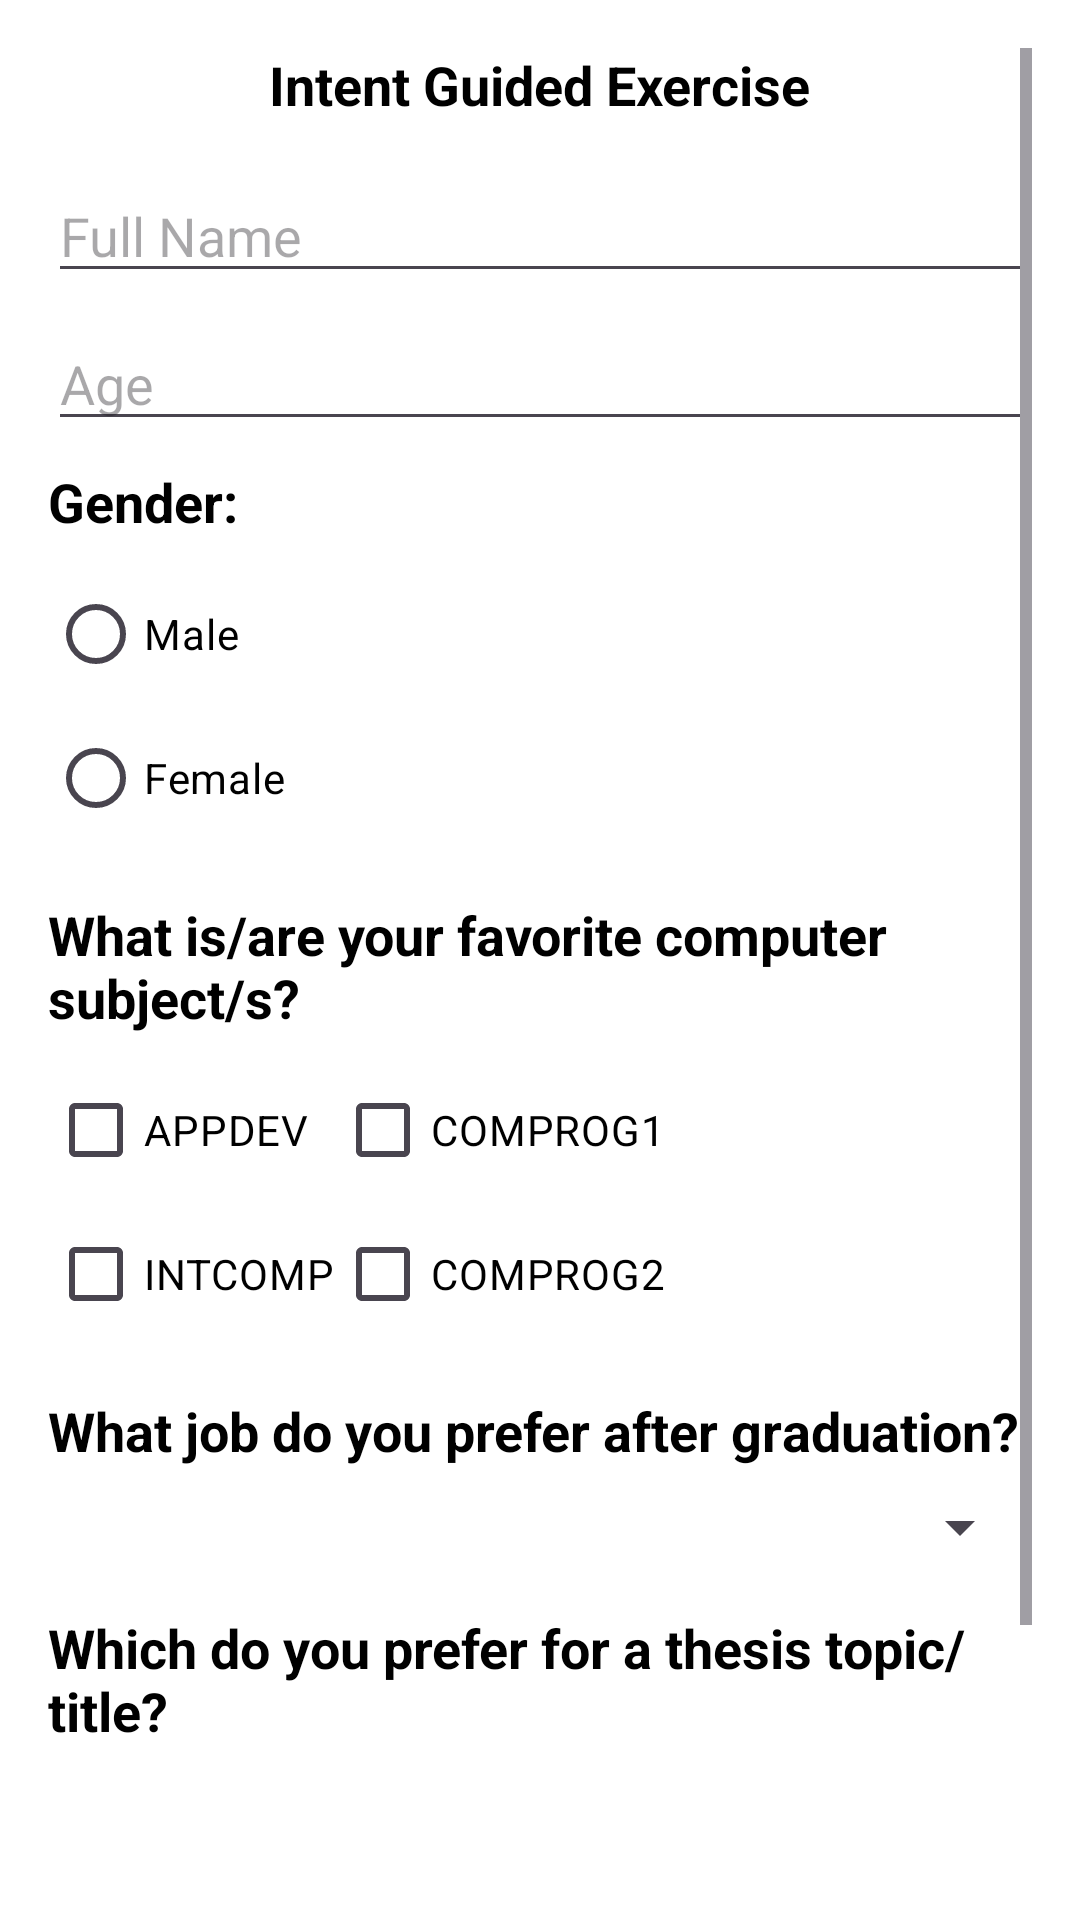

Reconstruct the res/layout file that produces this screen, plus the resources it refers to.
<!-- AndroidManifest.xml: application theme Theme.LabActivitiesElective1 -->
<!-- res/layout/activity_eleventh_guided.xml -->
<?xml version="1.0" encoding="utf-8"?>
<androidx.constraintlayout.widget.ConstraintLayout xmlns:android="http://schemas.android.com/apk/res/android"
    xmlns:app="http://schemas.android.com/apk/res-auto"
    xmlns:tools="http://schemas.android.com/tools"
    android:id="@+id/main"
    android:layout_width="match_parent"
    android:layout_height="match_parent"
    android:background="@color/white"
    android:backgroundTint="@color/white"
    tools:context=".EleventhGuided">
    <ScrollView
        android:layout_width="match_parent"
        android:layout_height="match_parent"
        android:padding="16dp">

        <LinearLayout
            android:layout_width="match_parent"
            android:layout_height="wrap_content"
            android:orientation="vertical">

            
            <TextView
                android:id="@+id/tv_title"
                android:layout_width="wrap_content"
                android:layout_height="wrap_content"
                android:layout_gravity="center_horizontal"
                android:text="Intent Guided Exercise"
                android:textSize="18sp"
                android:textStyle="bold"
                android:textColor="@color/black"
                android:layout_marginBottom="16dp" />

            
            <EditText
                android:id="@+id/etNameGE11"
                android:layout_width="match_parent"
                android:layout_height="wrap_content"
                android:hint="Full Name"
                android:textColor="@color/black"
                android:inputType="textPersonName"
                android:layout_marginBottom="8dp" />

            
            <EditText
                android:id="@+id/etAgeGE11"
                android:layout_width="match_parent"
                android:layout_height="wrap_content"
                android:hint="Age"
                android:textColor="@color/black"
                android:inputType="number"
                android:layout_marginBottom="8dp" />

            
            <TextView
                android:id="@+id/tv_gender"
                android:layout_width="wrap_content"
                android:layout_height="wrap_content"
                android:text="Gender:"
                android:textColor="@color/black"
                android:textStyle="bold"
                android:textSize="18sp"
                android:layout_marginBottom="8dp" />

            <RadioGroup
                android:id="@+id/rg_gender"
                android:layout_width="match_parent"
                android:layout_height="wrap_content"
                android:orientation="vertical">

                <RadioButton
                    android:id="@+id/rbtnMaleGE11"
                    android:layout_width="wrap_content"
                    android:layout_height="wrap_content"
                    android:text="Male"
                    android:textColor="@color/black"/>

                <RadioButton
                    android:id="@+id/rbtnFemaleGE11"
                    android:layout_width="wrap_content"
                    android:layout_height="wrap_content"
                    android:textColor="@color/black"
                    android:text="Female" />
            </RadioGroup>

            
            <TextView
                android:id="@+id/tv_subjects"
                android:layout_width="wrap_content"
                android:layout_height="wrap_content"
                android:text="What is/are your favorite computer subject/s?"
                android:layout_marginTop="16dp"
                android:textSize="18sp"
                android:textStyle="bold"
                android:textColor="@color/black"
                android:layout_marginBottom="8dp" />

            <GridLayout
                android:layout_width="match_parent"
                android:layout_height="wrap_content"
                android:columnCount="2"
                android:rowCount="2"
                android:layout_marginBottom="16dp">

                <CheckBox
                    android:id="@+id/chkAppdetGE11"
                    android:layout_width="wrap_content"
                    android:layout_height="wrap_content"
                    android:textColor="@color/black"
                    android:text="APPDEV" />

                <CheckBox
                    android:id="@+id/chkComprog1GE11"
                    android:layout_width="wrap_content"
                    android:layout_height="wrap_content"
                    android:layout_gravity="right"
                    android:layout_marginEnd= "150dp"
                    android:textColor="@color/black"
                    android:text="COMPROG1" />

                <CheckBox
                    android:id="@+id/chkIntcompGE11"
                    android:layout_width="wrap_content"
                    android:layout_height="wrap_content"
                    android:textColor="@color/black"
                    android:text="INTCOMP" />

                <CheckBox
                    android:id="@+id/chkComprog2GE11"
                    android:layout_width="wrap_content"
                    android:layout_height="wrap_content"
                    android:layout_gravity="right"
                    android:layout_marginEnd= "150dp"
                    android:textColor="@color/black"
                    android:text="COMPROG2" />
            </GridLayout>

            
            <TextView
                android:id="@+id/tv_job_preference"
                android:layout_width="wrap_content"
                android:layout_height="wrap_content"
                android:textSize="18sp"
                android:textStyle="bold"
                android:textColor="@color/black"
                android:text="What job do you prefer after graduation?"
                android:layout_marginBottom="8dp" />

            <Spinner
                android:id="@+id/spnrJobGE11"
                android:layout_width="match_parent"
                android:layout_height="wrap_content" />

            
            <TextView
                android:id="@+id/tv_thesis"
                android:layout_width="wrap_content"
                android:layout_height="wrap_content"
                android:text="Which do you prefer for a thesis topic/title?"
                android:layout_marginTop="16dp"
                android:textSize="18sp"
                android:textStyle="bold"
                android:textColor="@color/black"
                android:layout_marginBottom="8dp" />

            <ListView
                android:id="@+id/lvThesisGE11"
                android:layout_width="match_parent"
                android:layout_height="78dp"
                android:divider="@android:color/darker_gray"
                android:dividerHeight="0dp" />

            
            <Button
                android:id="@+id/btnSubmitGE11"
                android:layout_width="match_parent"
                android:layout_height="wrap_content"
                android:text="SUBMIT"
                android:backgroundTint="@color/black"
                android:textColor="@android:color/white"
                android:layout_marginTop="24dp" />
        </LinearLayout>
    </ScrollView>


</androidx.constraintlayout.widget.ConstraintLayout>
<!-- resources referenced by this layout -->
<resources>
  <style name="Theme.LabActivitiesElective1" parent="Base.Theme.LabActivitiesElective1" />
  <style name="Base.Theme.LabActivitiesElective1" parent="Theme.Material3.DayNight.NoActionBar">
          
          
      </style>
  <!-- not gathered from this repository: default colours our renderer supplied (Android Studio template values) -->
  <color name="black">#FF000000</color>
  <color name="white">#FFFFFFFF</color>
</resources>
